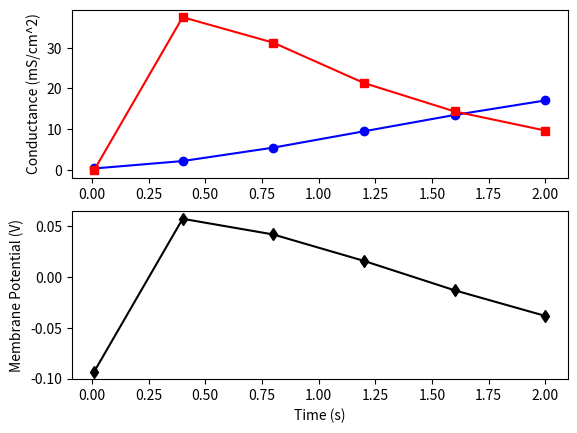

Reproduce this figure in Python.
import numpy as np
import matplotlib.pyplot as plt

## Parameters 

F = 9.649*10**4     # (C/mol)
R = 8.314           # (J/mol*k)
z = 1
T = 310             # (Kelvin, Temp)

# Conductance graphs:
Data = np.array([[0.01, 0.4, 0.8, 1.2, 1.6, 2], 
                 [0.366751, 2.186175, 5.478086, 9.486194, 13.48798, 17.05401], 
                 [0.010589, 37.48381, 31.23947, 21.33964, 14.36902, 9.674778]])


# Concentrations of Sodium
Co_Na = 145*10**-3   # (M)
Ci_Na = 12*10**-3    # (M)

# Concentrations of Potassium
Co_K = 4*10**-3      # (M)
Ci_K = 155*10**-3    # (M)


# --- Switch-case style mapping ---
ion_cases = {
    0: ("Sodium",    Co_Na, Ci_Na),
    1: ("Potassium", Co_K,  Ci_K),
}

# --- Function to compute E ---
def compute_E(case):
    """Compute Nernst potential for given ion case."""
    if case not in ion_cases:
        raise ValueError("Invalid case number. Must be 0 or 1.")
    name, Co, Ci = ion_cases[case]
    E = ((R * T) / (z * F)) * np.log(Co / Ci)
    return name, E

# --- Compute and store explicitly ---
_, E_Na = compute_E(0)
_, E_K  = compute_E(1)


# --- Separate rows ---
time = Data[0]
gK = Data[1]
gNa  = Data[2]


# --- Compute Em iteratively and save to a list ---
Em_list = []

for t in range(len(time)):
    
    E_t = (gNa[t] * E_Na)/(gNa[t] + gK[t]) + (gK[t] * E_K)/(gNa[t] + gK[t])
    Em_list.append(E_t)

# --- Print ion equilibrium potentials ---
print(f"Sodium:    E = {E_Na:.3f} V")
print(f"Potassium: E = {E_K:.3f} V\n")  # <-- newline for spacing

# --- Header for time-series results ---
print("Time (s)   Membrane Potential (V)")
print("-" * 35)

# --- Print membrane potential over time ---
for t, E in zip(time, Em_list):
    print(f"{t:>6.1f}      {E:>8.4f}")


## Plotting ##
plt.figure()
plt.subplot(211)
plt.plot(time, gK, marker='o', label='gK (K⁺)', color='b')
plt.plot(time, gNa, marker='s', label='gNa (Na⁺)', color='r')
plt.ylabel('Conductance (mS/cm^2)')
plt.subplot(212)
plt.plot(time, Em_list, marker='d', color='k')
plt.xlabel('Time (s)')
plt.ylabel('Membrane Potential (V)')
plt.show()